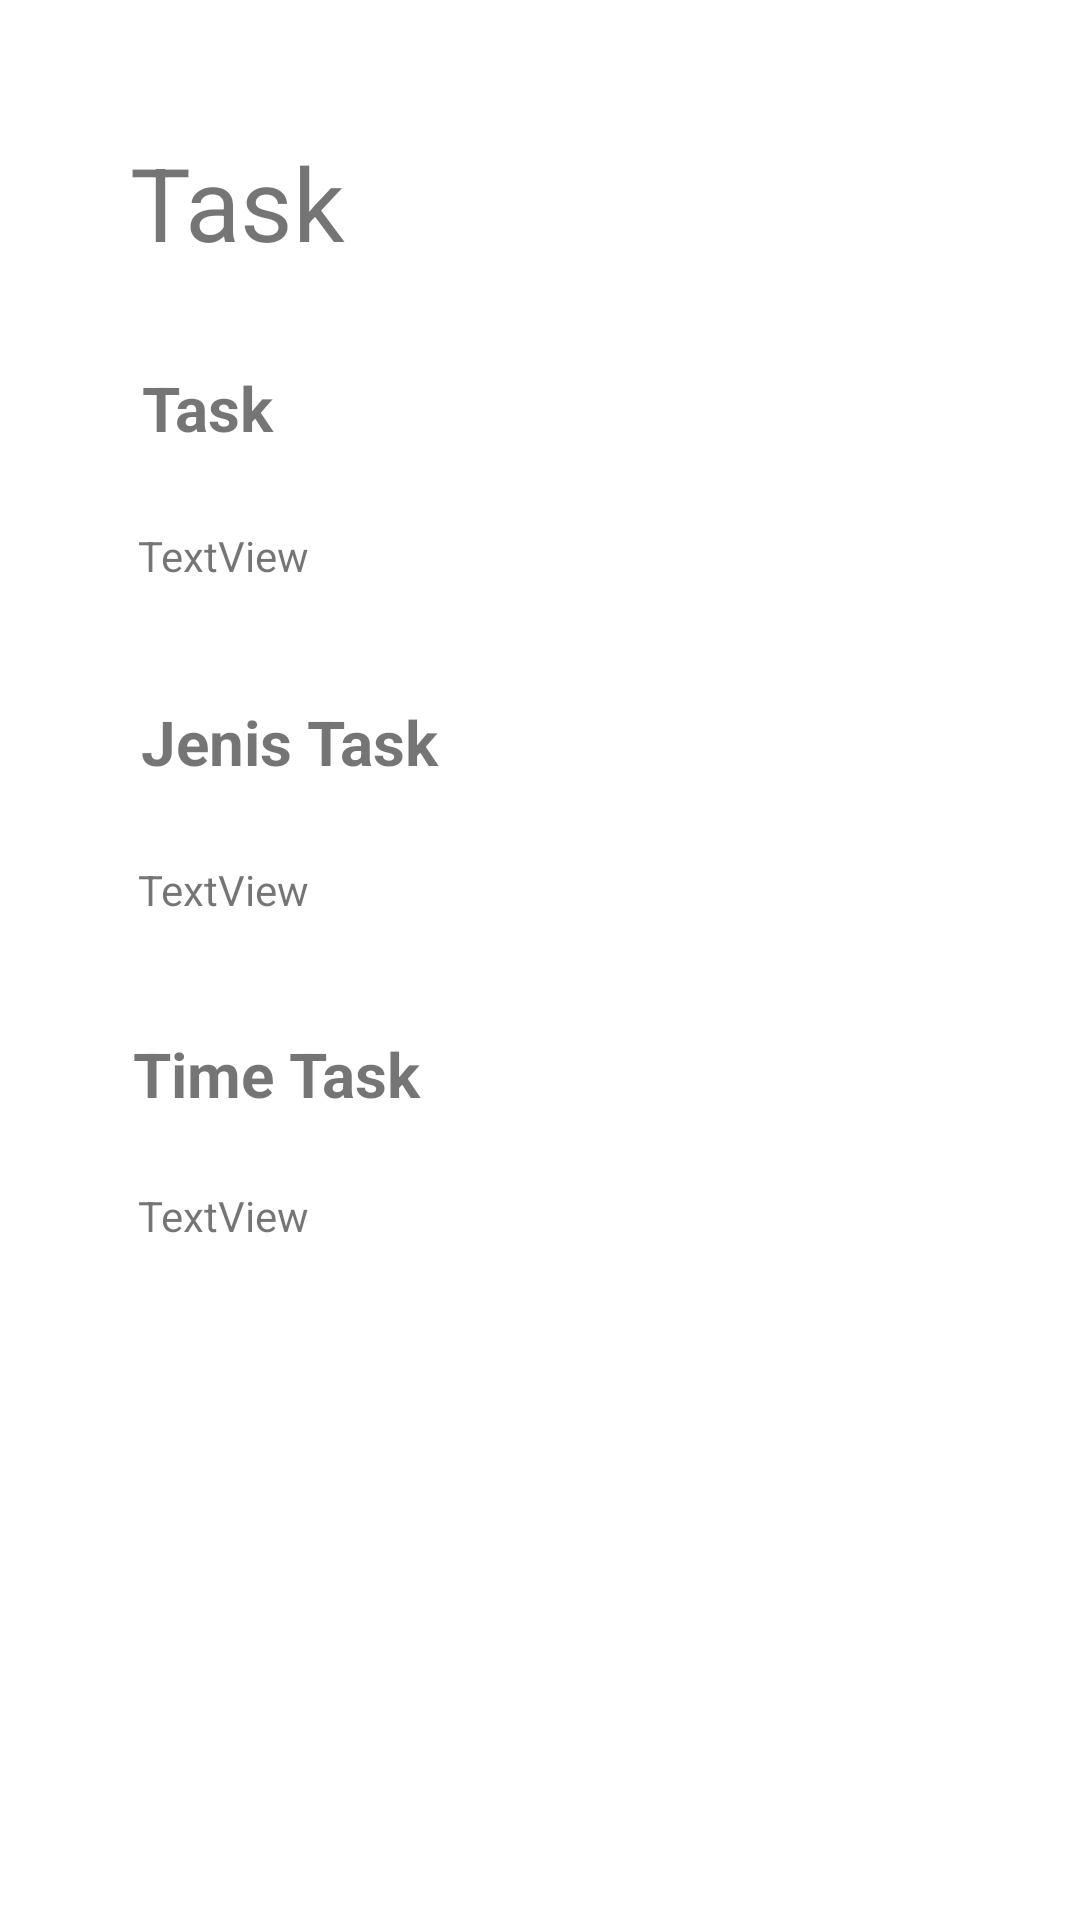

Write the Android layout XML for this screen, with the resource values it uses.
<!-- AndroidManifest.xml: application theme Theme.EXEPAM1 -->
<!-- res/layout/hasil.xml -->
<?xml version="1.0" encoding="utf-8"?>
<androidx.constraintlayout.widget.ConstraintLayout xmlns:android="http://schemas.android.com/apk/res/android"
    xmlns:app="http://schemas.android.com/apk/res-auto"
    xmlns:tools="http://schemas.android.com/tools"
    android:layout_width="match_parent"
    android:layout_height="match_parent"
    tools:context=".hasil">

    <TextView
        android:id="@+id/edHtt"
        android:layout_width="wrap_content"
        android:layout_height="wrap_content"
        android:text="TextView"
        app:layout_constraintBottom_toBottomOf="parent"
        app:layout_constraintEnd_toEndOf="parent"
        app:layout_constraintHorizontal_bias="0.152"
        app:layout_constraintStart_toStartOf="parent"
        app:layout_constraintTop_toTopOf="parent"
        app:layout_constraintVertical_bias="0.637" />

    <TextView
        android:id="@+id/edTask3"
        android:layout_width="wrap_content"
        android:layout_height="wrap_content"
        android:text="@string/Task"
        android:textSize="34sp"
        app:layout_constraintBottom_toBottomOf="parent"
        app:layout_constraintEnd_toEndOf="parent"
        app:layout_constraintHorizontal_bias="0.15"
        app:layout_constraintStart_toStartOf="parent"
        app:layout_constraintTop_toTopOf="parent"
        app:layout_constraintVertical_bias="0.075" />

    <TextView
        android:id="@+id/hsl_jenis"
        android:layout_width="wrap_content"
        android:layout_height="wrap_content"
        android:text="@string/Task"
        android:textSize="10pt"
        android:textStyle="bold"
        app:layout_constraintBottom_toBottomOf="parent"
        app:layout_constraintEnd_toEndOf="parent"
        app:layout_constraintHorizontal_bias="0.15"
        app:layout_constraintStart_toStartOf="parent"
        app:layout_constraintTop_toTopOf="parent"
        app:layout_constraintVertical_bias="0.199" />

    <TextView
        android:id="@+id/jenis"
        android:layout_width="wrap_content"
        android:layout_height="wrap_content"
        android:text="@string/Jenis"
        android:textSize="10pt"
        android:textStyle="bold"
        app:layout_constraintBottom_toBottomOf="parent"
        app:layout_constraintEnd_toEndOf="parent"
        app:layout_constraintHorizontal_bias="0.18"
        app:layout_constraintStart_toStartOf="parent"
        app:layout_constraintTop_toTopOf="parent"
        app:layout_constraintVertical_bias="0.381" />

    <TextView
        android:id="@+id/hsl_time"
        android:layout_width="wrap_content"
        android:layout_height="wrap_content"
        android:text="@string/Time"
        android:textSize="10pt"
        android:textStyle="bold"
        app:layout_constraintBottom_toBottomOf="parent"
        app:layout_constraintEnd_toEndOf="parent"
        app:layout_constraintHorizontal_bias="0.168"
        app:layout_constraintStart_toStartOf="parent"
        app:layout_constraintTop_toTopOf="parent"
        app:layout_constraintVertical_bias="0.562" />

    <TextView
        android:id="@+id/edHt"
        android:layout_width="wrap_content"
        android:layout_height="wrap_content"
        android:text="TextView"
        app:layout_constraintBottom_toBottomOf="parent"
        app:layout_constraintEnd_toEndOf="parent"
        app:layout_constraintHorizontal_bias="0.152"
        app:layout_constraintStart_toStartOf="parent"
        app:layout_constraintTop_toTopOf="parent"
        app:layout_constraintVertical_bias="0.283" />

    <TextView
        android:id="@+id/edHjt"
        android:layout_width="wrap_content"
        android:layout_height="wrap_content"
        android:text="TextView"
        app:layout_constraintBottom_toBottomOf="parent"
        app:layout_constraintEnd_toEndOf="parent"
        app:layout_constraintHorizontal_bias="0.152"
        app:layout_constraintStart_toStartOf="parent"
        app:layout_constraintTop_toTopOf="parent"
        app:layout_constraintVertical_bias="0.462" />
</androidx.constraintlayout.widget.ConstraintLayout>
<!-- resources referenced by this layout -->
<resources>
  <string name="Jenis">Jenis Task</string>
  <string name="Task">Task</string>
  <string name="Time">Time Task</string>
  <style name="Theme.EXEPAM1" parent="Theme.MaterialComponents.DayNight.DarkActionBar">
          
          <item name="colorPrimary">@color/purple_500</item>
          <item name="colorPrimaryVariant">@color/purple_700</item>
          <item name="colorOnPrimary">@color/white</item>
          
          <item name="colorSecondary">@color/teal_200</item>
          <item name="colorSecondaryVariant">@color/teal_700</item>
          <item name="colorOnSecondary">@color/black</item>
          
          <item name="android:statusBarColor" tools:targetApi="l">?attr/colorPrimaryVariant</item>
          
      </style>
  <!-- not gathered from this repository: default colours our renderer supplied (Android Studio template values) -->
  <color name="purple_500">#FF6200EE</color>
  <color name="purple_700">#FF3700B3</color>
  <color name="teal_200">#FF03DAC5</color>
  <color name="teal_700">#FF018786</color>
  <color name="black">#FF000000</color>
  <color name="white">#FFFFFFFF</color>
</resources>
